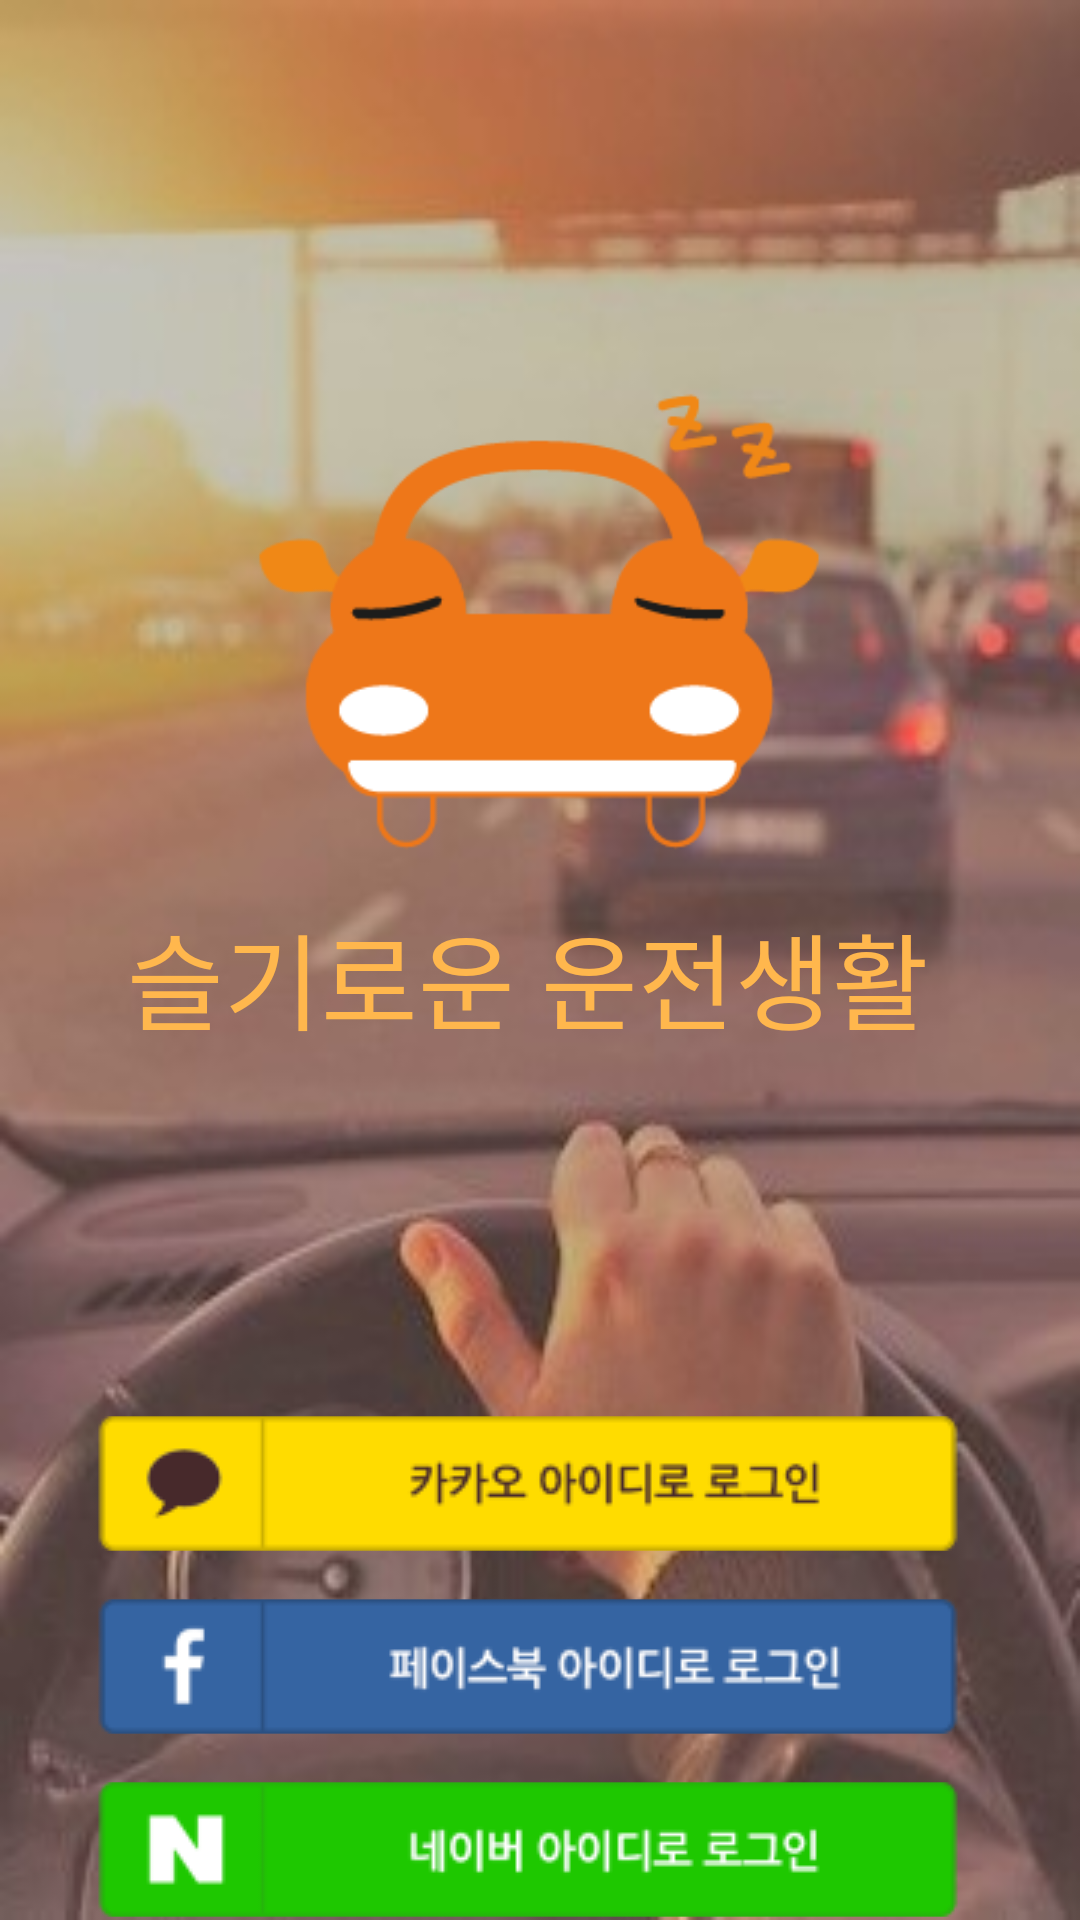

Produce the Android XML layout that renders to this screen, including the resource entries it uses.
<!-- AndroidManifest.xml: application theme Theme.StopSleeping -->
<!-- res/layout/activity_login.xml -->
<?xml version="1.0" encoding="utf-8"?>
<androidx.constraintlayout.widget.ConstraintLayout xmlns:android="http://schemas.android.com/apk/res/android"
    xmlns:app="http://schemas.android.com/apk/res-auto"
    xmlns:tools="http://schemas.android.com/tools"
    android:layout_width="match_parent"
    android:layout_height="match_parent"
    android:background="@drawable/driving"
    tools:context=".LoginActivity">

    <ImageButton
        android:id="@+id/lg_kakao_btn"
        android:layout_width="290dp"
        android:layout_height="45dp"
        android:layout_marginTop="152dp"
        android:layout_marginEnd="8dp"
        android:src="@drawable/kakao_login_btn"
        app:layout_constraintEnd_toEndOf="parent"
        app:layout_constraintStart_toStartOf="parent"
        app:layout_constraintTop_toBottomOf="@+id/imageView" />


    <ImageButton
        android:id="@+id/btn_facebook_login"
        android:layout_width="290dp"
        android:layout_height="45dp"
        android:layout_marginTop="16dp"
        android:layout_marginBottom="20dp"
        android:src="@drawable/facebook_login_btn"
        app:layout_constraintBottom_toTopOf="@+id/lg_naver_btn"
        app:layout_constraintEnd_toEndOf="@+id/lg_kakao_btn"
        app:layout_constraintHorizontal_bias="0.0"
        app:layout_constraintStart_toStartOf="@+id/lg_kakao_btn"
        app:layout_constraintTop_toBottomOf="@+id/lg_kakao_btn" />

    <TextView
        android:id="@+id/lg_title_text"
        android:layout_width="wrap_content"
        android:layout_height="wrap_content"
        android:layout_marginTop="190dp"
        android:layout_marginEnd="8dp"
        android:text="슬기로운 운전생활"
        android:textColor="#FFB74D"
        android:textSize="35sp"
        app:layout_constraintEnd_toEndOf="parent"
        app:layout_constraintStart_toStartOf="parent"
        app:layout_constraintTop_toTopOf="@+id/imageView" />

    <TextView
        android:id="@+id/lg_nonlg_btn"
        android:layout_width="wrap_content"
        android:layout_height="wrap_content"
        android:layout_marginTop="10dp"
        android:gravity="right"
        android:text="비회원 로그인"
        android:textColor="@color/white"
        app:layout_constraintEnd_toEndOf="parent"
        app:layout_constraintStart_toStartOf="parent"
        app:layout_constraintTop_toBottomOf="@+id/lg_naver_btn" />

    <ImageButton
        android:id="@+id/lg_naver_btn"
        android:layout_width="290dp"
        android:layout_height="45dp"
        android:layout_marginStart="8dp"
        android:layout_marginTop="16dp"
        android:layout_marginEnd="8dp"
        android:src="@drawable/naver_login_btn"
        app:layout_constraintEnd_toEndOf="@+id/btn_facebook_login"
        app:layout_constraintStart_toStartOf="@+id/btn_facebook_login"
        app:layout_constraintTop_toBottomOf="@+id/btn_facebook_login" />

    <ImageView
        android:id="@+id/imageView"
        android:layout_width="270dp"
        android:layout_height="210dp"
        android:layout_marginStart="8dp"
        android:layout_marginTop="110dp"
        android:layout_marginEnd="8dp"
        android:src="@drawable/main_logo"
        app:layout_constraintEnd_toEndOf="parent"
        app:layout_constraintHorizontal_bias="0.496"
        app:layout_constraintStart_toStartOf="parent"
        app:layout_constraintTop_toTopOf="parent" />


</androidx.constraintlayout.widget.ConstraintLayout>
<!-- resources referenced by this layout -->
<resources>
  <!-- drawable driving: jpg bitmap (drawable-v24, 41367 bytes) -->
  <!-- drawable facebook_login_btn: png bitmap (drawable, 4520 bytes) -->
  <!-- drawable kakao_login_btn: png bitmap (drawable, 4581 bytes) -->
  <!-- drawable main_logo: png bitmap (drawable-v24, 7179 bytes) -->
  <!-- drawable naver_login_btn: png bitmap (drawable, 4377 bytes) -->
  <style name="Theme.StopSleeping" parent="Theme.MaterialComponents.DayNight.DarkActionBar">
          <item name="windowNoTitle">true</item>
          
          <item name="colorPrimary">@color/purple_500</item>
          <item name="colorPrimaryVariant">@color/purple_700</item>
          <item name="colorOnPrimary">@color/white</item>
          
          <item name="colorSecondary">@color/teal_200</item>
          <item name="colorSecondaryVariant">@color/teal_700</item>
          <item name="colorOnSecondary">@color/black</item>
          
          <item name="android:statusBarColor">@android:color/transparent</item>
          <item name="android:windowTranslucentStatus">true</item>
          
      </style>
  <!-- not gathered from this repository: default colours our renderer supplied (Android Studio template values) -->
  <color name="purple_500">#FF6200EE</color>
  <color name="purple_700">#FF3700B3</color>
  <color name="teal_200">#FF03DAC5</color>
  <color name="teal_700">#FF018786</color>
  <color name="black">#FF000000</color>
  <color name="white">#FFFFFFFF</color>
</resources>
